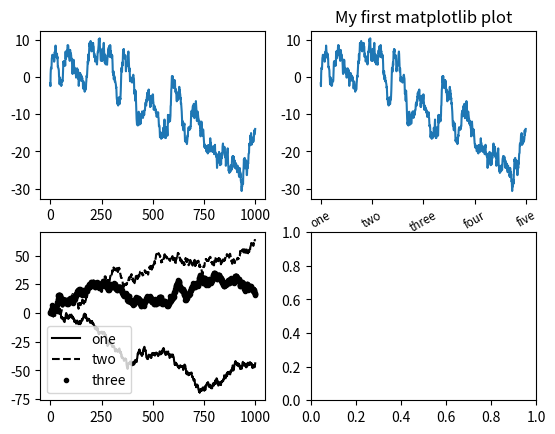

The matplotlib source for this figure:
#!/usr/bin/env python

import numpy as np
from numpy.random import randn
import matplotlib.pyplot as plt

data = randn(1000).cumsum()
data1 = randn(1000).cumsum()
data2 = randn(1000).cumsum()
data3 = randn(1000).cumsum()
fig, axes = plt.subplots(2, 2)
axes[0, 0].plot(data)
# set_xticks instructs matplotlib where to place the ticks along the 
# data range; by default these locations will also be labels.
axes[0, 1].set_xticks([0, 250, 500, 750, 1000])
# set_xticklabels set the labels located at previously determined points.
axes[0, 1].set_xticklabels(['one', 'two', 'three', 'four', 'five'],
                        rotation = 30, fontsize = 'small')
axes[0, 1].set_title('My first matplotlib plot')
axes[0, 1].set_xlabel('Stages')
axes[0, 1].plot(data)
axes[1, 0].plot(data1, 'k', label='one')
axes[1, 0].plot(data2, 'k--', label='two')
axes[1, 0].plot(data3, 'k.', label='three')
# you can either call ax.legend() or plt.legend() to automatically 
# create a legend. The loc tells matplotlib where to place the plot.
# If you are not picky 'best' is a good option, as it will choose a
# location that is most out of the way.
axes[1, 0].legend(loc='best')
plt.show()
